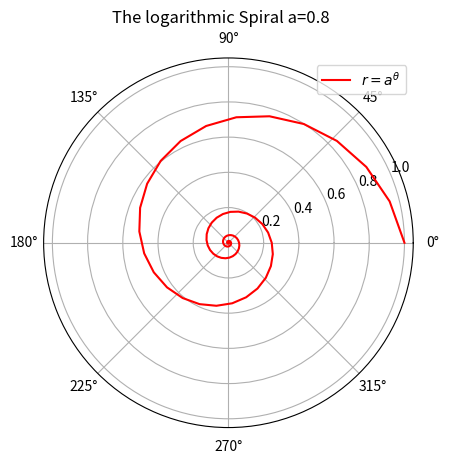

Write the Python code that produced this figure.
# -*- coding: utf-8 -*-
"""
Created on Tue Mar 19 01:06:00 2024

@author: NATALY NEIRA Cod= 614212782
"""

import  numpy as np
import  math
import matplotlib.pyplot as plt

#Valor de las  constantes
a=0.8
 
#creamos las listas  con la informacion del radio y el ángulo del mismo tamaño
theta=np.linspace(0, 8*np.pi,101)
radio1=a**theta  # se calcula  la  función dada en el enunciado


#Graficamos en coordenadas polares 

plt.figure()   # se crea el espacio de la  figura 

a1=plt.subplot(111,polar=True)  # se crea la  grilla en polares 
a1.plot(theta,radio1,'red',label=r"$r=a^{\theta}$") #Se  grafica la  función  a^theta
a1.grid(True)     # se ve la cuadricula de fondo 
a1.legend(loc='best')  # ubica las  convecione

plt.suptitle('The logarithmic Spiral a=0.8')  # hago el Titulo 
plt.show() # imprimo la grafica 